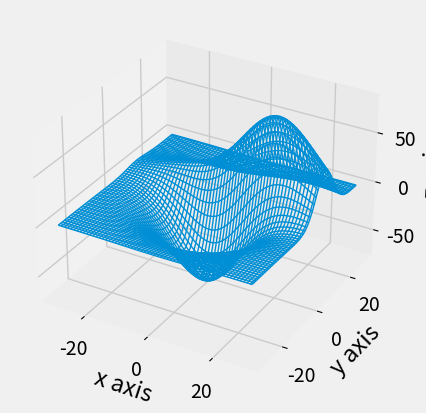

The matplotlib source for this figure:
'''
Created on Nov 25, 2018

@author: liuyanan
'''
from mpl_toolkits.mplot3d import axes3d
import matplotlib.pyplot as plt
import numpy as np
from matplotlib import style

style.use('fivethirtyeight')

fig = plt.figure()

ax1 = fig.add_subplot(111, projection='3d')


x = np.array([1, 2, 3, 4, 5, 6, 7, 8, 9, 10])
y = np.array([5, 6, 3, 4, 1, 2, 8, 9, 6, 6])
z = np.array([[1, 4, 2, 7, 9, 4, 5, 2, 5, 6]])

x2 = np.array([-1, -2, -3, -4, -5, -6, -7, -8, -9, -10])
y2 = np.array([-5, -6, -3, -4, -1, -2, -8, -9, -6, -6])
z2 = np.array([[-1, -4, -2, -7, -9, -4, -5, -2, -5, -6]])


x3 = np.array([1, 2, 3, 4, 5, 6, 7, 8, 9, 10])
y3 = np.array([5, 6, 3, 4, 1, 2, 8, 9, 6, 6])
z3 = np.zeros(10)


def intro():

    # x, y, z = axes3d.get_test_data(0.05)
    ax1.plot_wireframe(x, y, z)

    ax1.set_xlabel('x axis')
    ax1.set_ylabel('y axis')
    ax1.set_zlabel('z axis')

    plt.show()


def scatter():

    ax1.scatter(x, y, z)

    ax1.scatter(x2, y2, z2, c='r', marker='x')

    ax1.set_xlabel('x axis')
    ax1.set_ylabel('y axis')
    ax1.set_zlabel('z axis')

    plt.show()


def barchart():
    dx = np.ones(10)
    dy = np.ones(10)
    dz = np.array([1, 2, 3, 4, 5, 6, 7, 8, 9, 10])

    ax1.bar3d(x3, y3, z3, dx, dy, dz)

    ax1.set_xlabel('x axis')
    ax1.set_ylabel('y axis')
    ax1.set_zlabel('z axis')

    plt.show()


def conclusion():
    x, y, z = axes3d.get_test_data()

    ax1.plot_wireframe(x, y, z, rstride=2, cstride=2, linewidth=1)
    ax1.set_xlabel('x axis')
    ax1.set_ylabel('y axis')
    ax1.set_zlabel('z axis')

    plt.show()


if __name__ == '__main__':
    # intro()
    # scatter()
    # barchart()
    conclusion()
